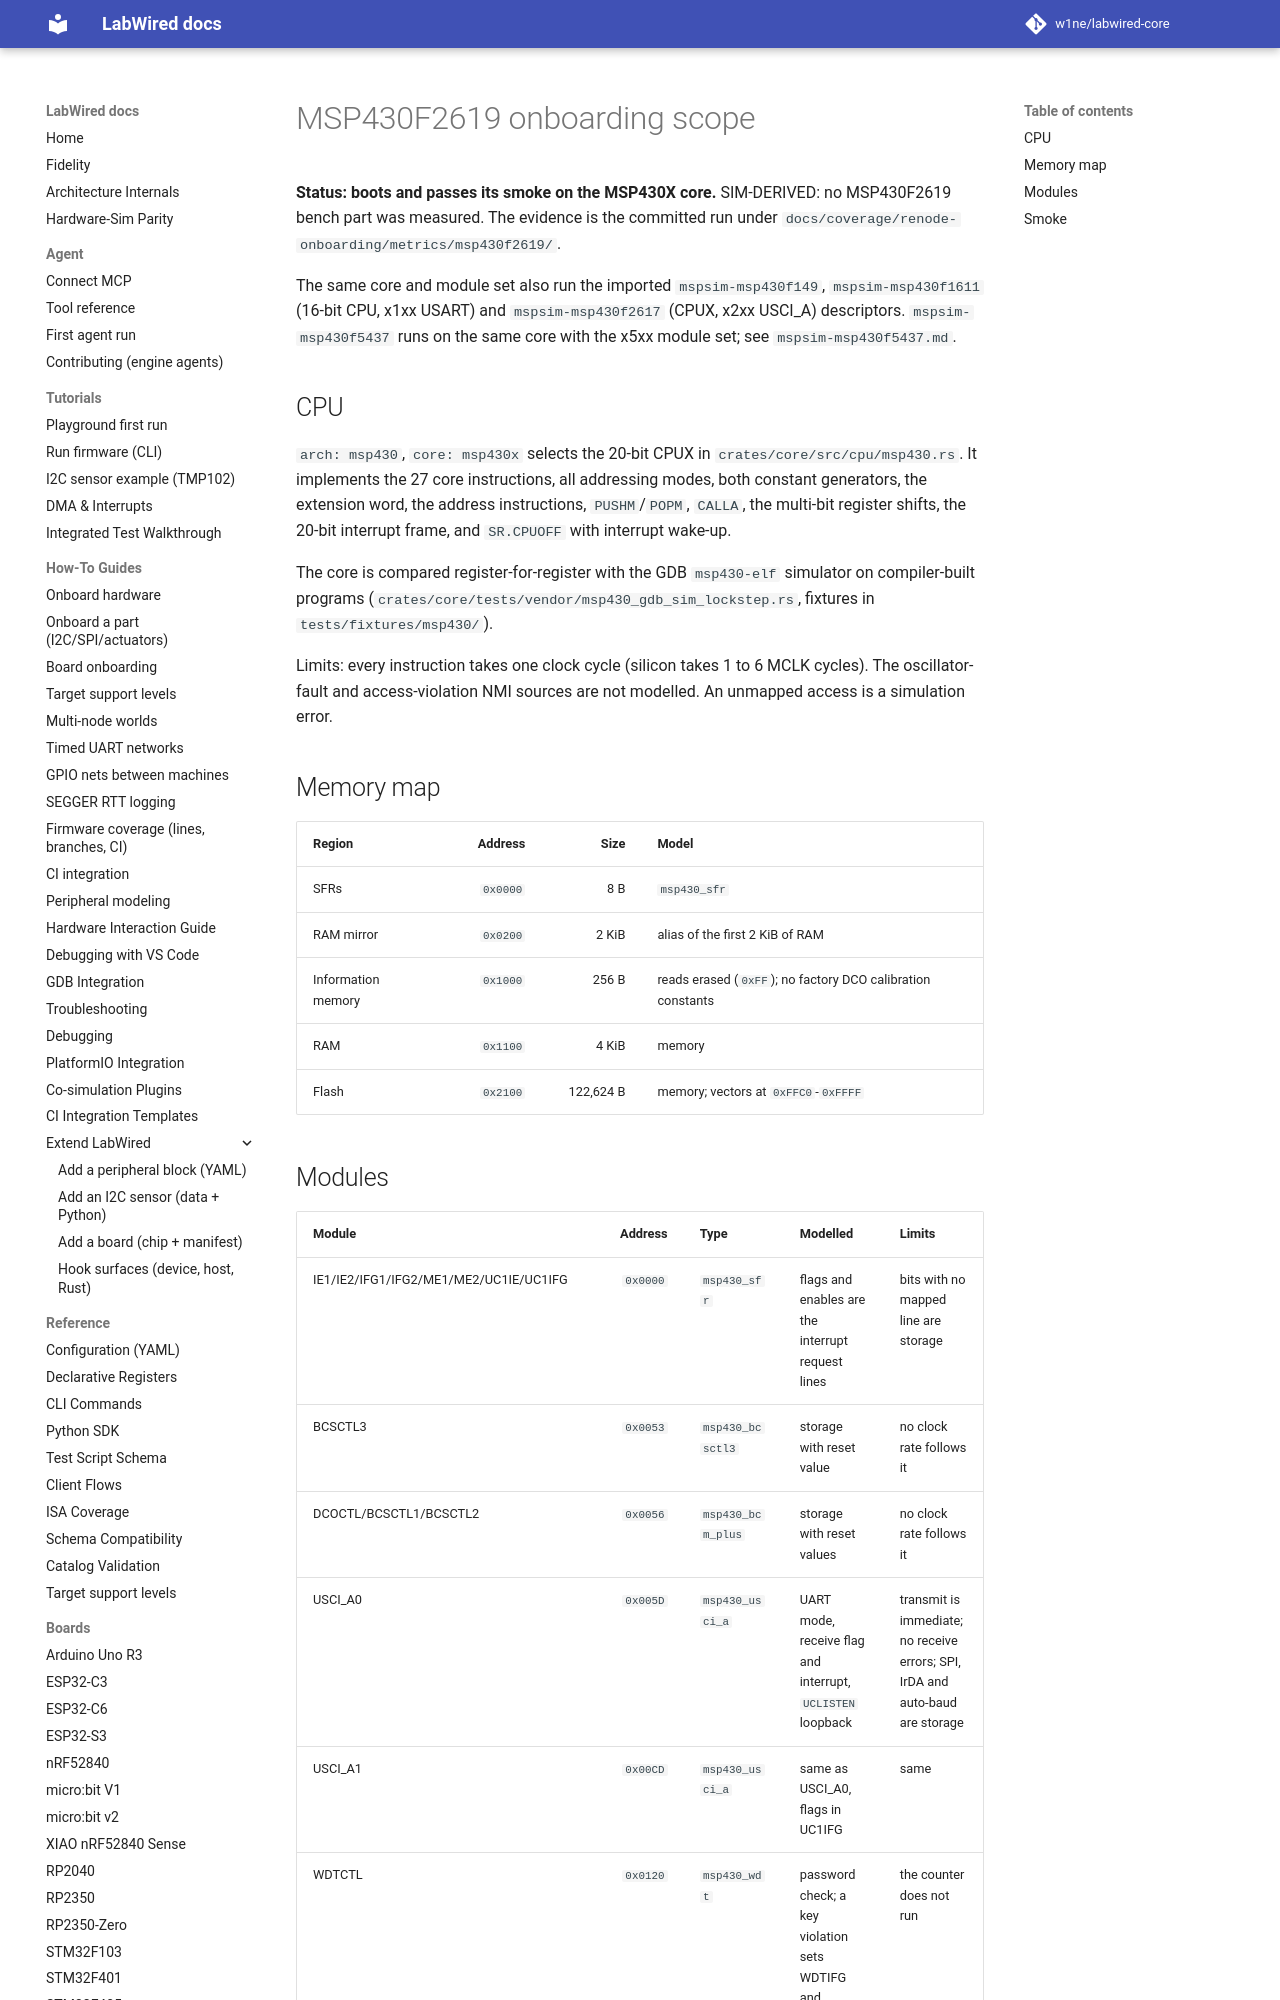

repository: w1ne/labwired-core · page: boards/msp430f2619/index.html · generator: mkdocs

# MSP430F2619 onboarding scope

**Status: boots and passes its smoke on the MSP430X core.** SIM-DERIVED: no
MSP430F2619 bench part was measured. The evidence is the committed run under
`docs/coverage/renode-onboarding/metrics/msp430f2619/`.

The same core and module set also run the imported `mspsim-msp430f149`,
`mspsim-msp430f1611` (16-bit CPU, x1xx USART) and `mspsim-msp430f2617` (CPUX,
x2xx USCI_A) descriptors. `mspsim-msp430f5437` runs on the same core with the
x5xx module set; see `mspsim-msp430f5437.md`.

## CPU

`arch: msp430`, `core: msp430x` selects the 20-bit CPUX in
`crates/core/src/cpu/msp430.rs`. It implements the 27 core instructions, all
addressing modes, both constant generators, the extension word, the address
instructions, `PUSHM`/`POPM`, `CALLA`, the multi-bit register shifts, the
20-bit interrupt frame, and `SR.CPUOFF` with interrupt wake-up.

The core is compared register-for-register with the GDB `msp430-elf`
simulator on compiler-built programs
(`crates/core/tests/vendor/msp430_gdb_sim_lockstep.rs`, fixtures in
`tests/fixtures/msp430/`).

Limits: every instruction takes one clock cycle (silicon takes 1 to 6 MCLK
cycles). The oscillator-fault and access-violation NMI sources are not
modelled. An unmapped access is a simulation error.

## Memory map

| Region | Address | Size | Model |
|---|---:|---:|---|
| SFRs | `0x0000` | 8 B | `msp430_sfr` |
| RAM mirror | `0x0200` | 2 KiB | alias of the first 2 KiB of RAM |
| Information memory | `0x1000` | 256 B | reads erased (`0xFF`); no factory DCO calibration constants |
| RAM | `0x1100` | 4 KiB | memory |
| Flash | `0x2100` | 122,624 B | memory; vectors at `0xFFC0`-`0xFFFF` |
